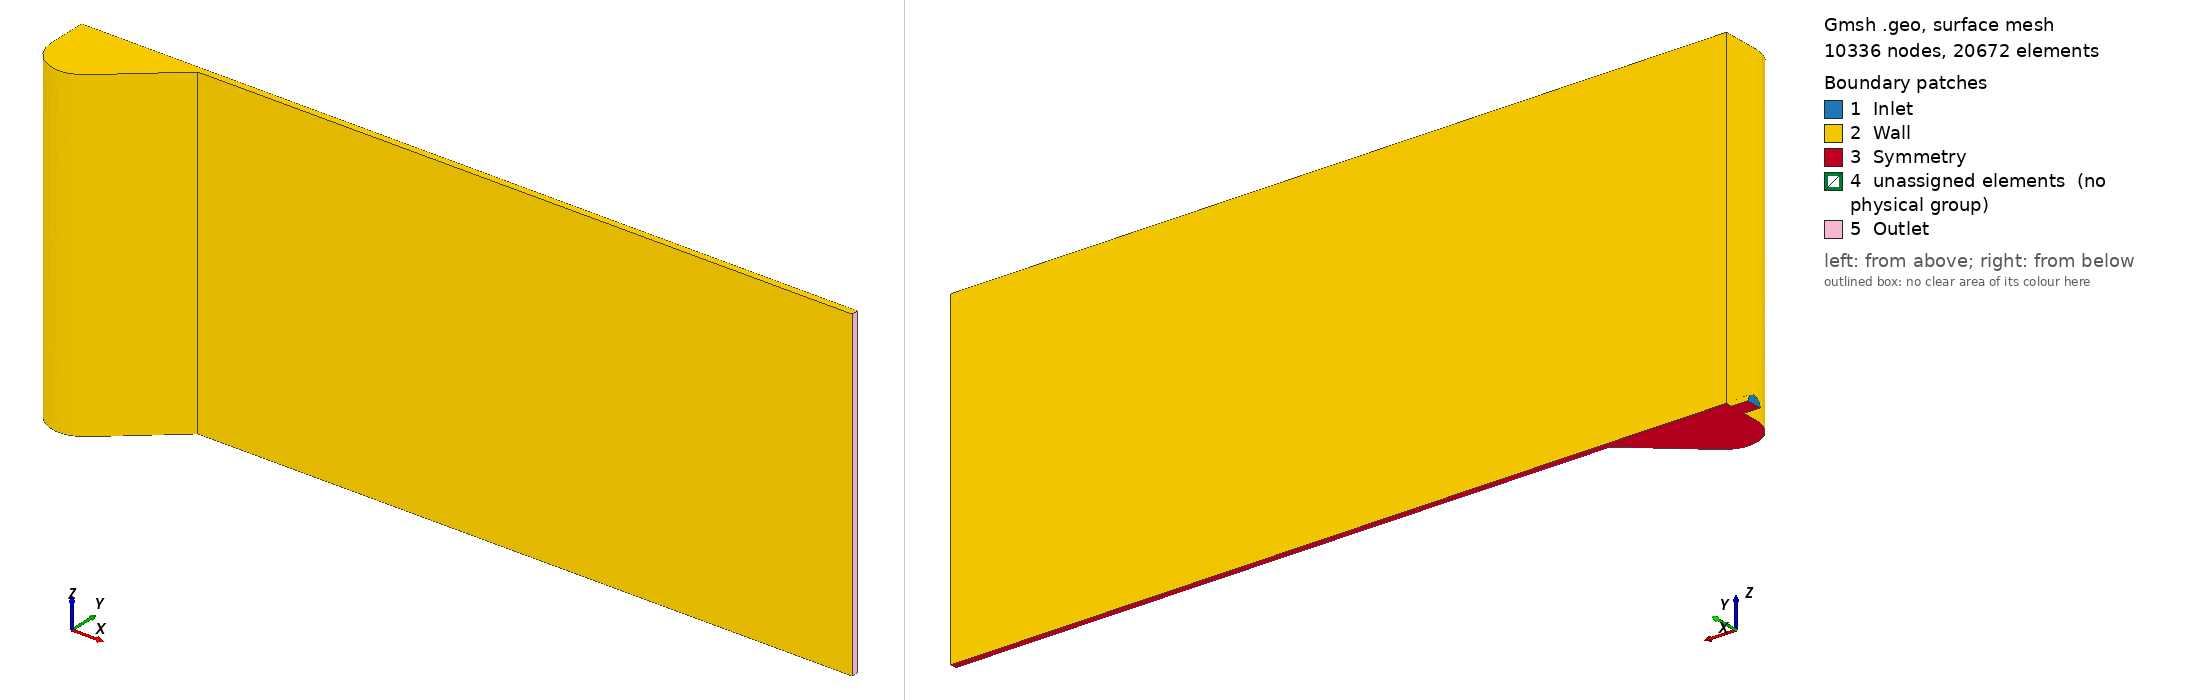

Gmsh geometry script, surface-meshed: 10336 nodes, 20672 surface elements. Boundary patches (legend numbers): 1 Inlet, 2 Wall, 3 Symmetry, 4 unassigned elements (no physical group), 5 Outlet. Left view from above one corner, right view from below the opposite corner. Legend entries are the model's physical surfaces; 'unassigned elements' are surfaces in no physical group. The drawing asked Gmsh for element sizes between 1% and 20% of the model's largest extent; the script's own settings can give other sizes.

=== CoatingBarSymmetry.geo (drawn) ===
Mesh.MshFileVersion = 2; // Version of the MSH file format to use
SetFactory("OpenCASCADE");

// Parametros de geometria
D_inlet=0.5e-3;
L_inlet=5e-4; //Verificar medida
H_inlet=200e-6;
H_outlet=H_inlet;
W_outlet=2e-2;
L_outlet=2e-2;
R=1e-3;
alpha=45*(Pi/180); //radianos

l1 = 2*R/(Tan(Pi/2 - alpha));
l2 = R*Cos(alpha);
l3 = R*Sin(alpha);

// Parametro de malha
MeshFactor = 3e-4;

// Cylinder 
Point(1) = {0,0,0,MeshFactor}; //center
Point(2) = {0,0,D_inlet/2,MeshFactor};
Point(3) = {0,D_inlet/2,0,MeshFactor};
Point(4) = {0,-D_inlet/2,0,MeshFactor};

Circle(1) = {4,1,2};
Circle(2) = {2,1,3};
Line(3) = {3,1};
Line(4) = {1,4};

Line Loop(5) = {1,2,3,4};

Plane Surface(6) = {5};

Extrude {L_inlet,0,0} {
  Surface{6};
}

// //Side Wall outlet
Point(20) = {L_inlet+R+l2+l1,(D_inlet/2),W_outlet/2,MeshFactor};
Point(21) = {L_inlet,(D_inlet/2)+H_inlet,W_outlet/2,MeshFactor};
Point(22) = {L_inlet,(D_inlet/2)-R,W_outlet/2,MeshFactor};
Point(23) = {L_inlet+R+l2+l1+L_outlet,(D_inlet/2)+H_inlet,W_outlet/2,MeshFactor};
Point(25) = {L_inlet+R+l2+l1+L_outlet,(D_inlet/2),W_outlet/2,MeshFactor};
Point(26) = {L_inlet+R+l2,(D_inlet/2)-R-l3,W_outlet/2,MeshFactor};
Point(27) = {L_inlet+R,(D_inlet/2)-R,W_outlet/2,MeshFactor}; //center

Line(25) = {22,21};
Line(26) = {21,23};
Line(27) = {23,25};
Line(28) = {25,20};
Line(29) = {20,26};
Circle(30)= {26,27,22};

Line Loop(35) = {25:30};
Plane Surface(35) = (35);

Extrude {0,0,-W_outlet/2} { 
  Surface{35}; 
}



v() = BooleanFragments{ Volume{1}; Delete;}{ Volume{2}; Delete; };

// We then define a `Threshold' field, which uses the return value of the
// `Distance' field 1 in order to define a simple change in element size
// depending on the computed distances

// SizeMax -                     /------------------
//                              /
//                             /
//                            /
// SizeMin -o----------------/
//          |                |    |
//        Point         DistMin  DistMax

Field[1] = Distance;
Field[1].CurvesList = {18,21};
Field[1].Sampling = 100;

Field[2] = Threshold;
Field[2].InField = 1;
Field[2].SizeMin = MeshFactor / 4.3;
Field[2].SizeMax = MeshFactor;
Field[2].DistMin = L_outlet;
Field[2].DistMax =L_outlet+l1;

Field[3] = Distance;
Field[3].CurvesList = {11,12,7,9};
Field[3].Sampling = 25;

Field[4] = Threshold;
Field[4].InField = 3;
Field[4].SizeMin = MeshFactor / 2;
Field[4].SizeMax = MeshFactor;
Field[4].DistMin = D_inlet;
Field[4].DistMax =D_inlet*1.2;



Field[5] = Min;
Field[5].FieldsList = {2,4};
Background Field = 5;

Physical Surface("Inlet") = {6};
Physical Surface("Outlet") = {14};
Physical Surface("Wall") = {13,15,12,17,16,8,7,18};
Physical Surface("Symmetry") = {9,10,19};
Physical Volume("Fluid") = {1:2};
